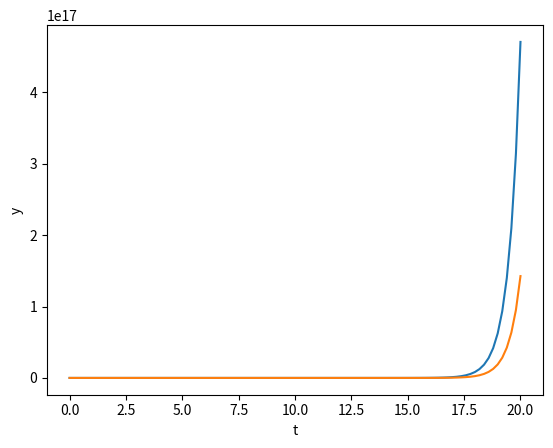

This figure's Python source:
import numpy as np
import matplotlib.pyplot as plt
from scipy.integrate import odeint

vo = 10
k1 = 0.5
k2 = 0.35

def my_model(y, t):
	dy0 = y[0]+y[0]
	dy1 = k1*y[0]+k2*y[1]
	return [dy0, dy1]

time = np.linspace(0.0, 20.0, 100)
yinit = np.array([2.0, 3.0])
y = odeint(my_model, yinit, time)

plt.plot(time, y[:,0], time, y[:,1])
plt.xlabel('t')
plt.ylabel('y')
plt.show()